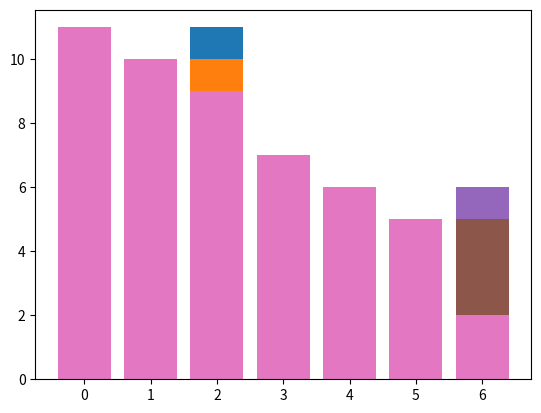

The matplotlib source for this figure:
import matplotlib.pyplot as plt

#선택정렬 - 2중 for문과 big O 표기법 상 시간 같음.

arr = [10, 9, 11, 7, 5, 2, 6]
length = len(arr)

plt.bar(list(range(len(arr))), arr)
plt.show()
for j in range(length - 1):
    minimum = j
    for i in range(j,length):
        if( arr[minimum] < arr[i] ):
            minimum = i
    arr[minimum], arr[j] = arr[j], arr[minimum]
    plt.bar(list(range(len(arr))), arr)
    plt.show()

arr
